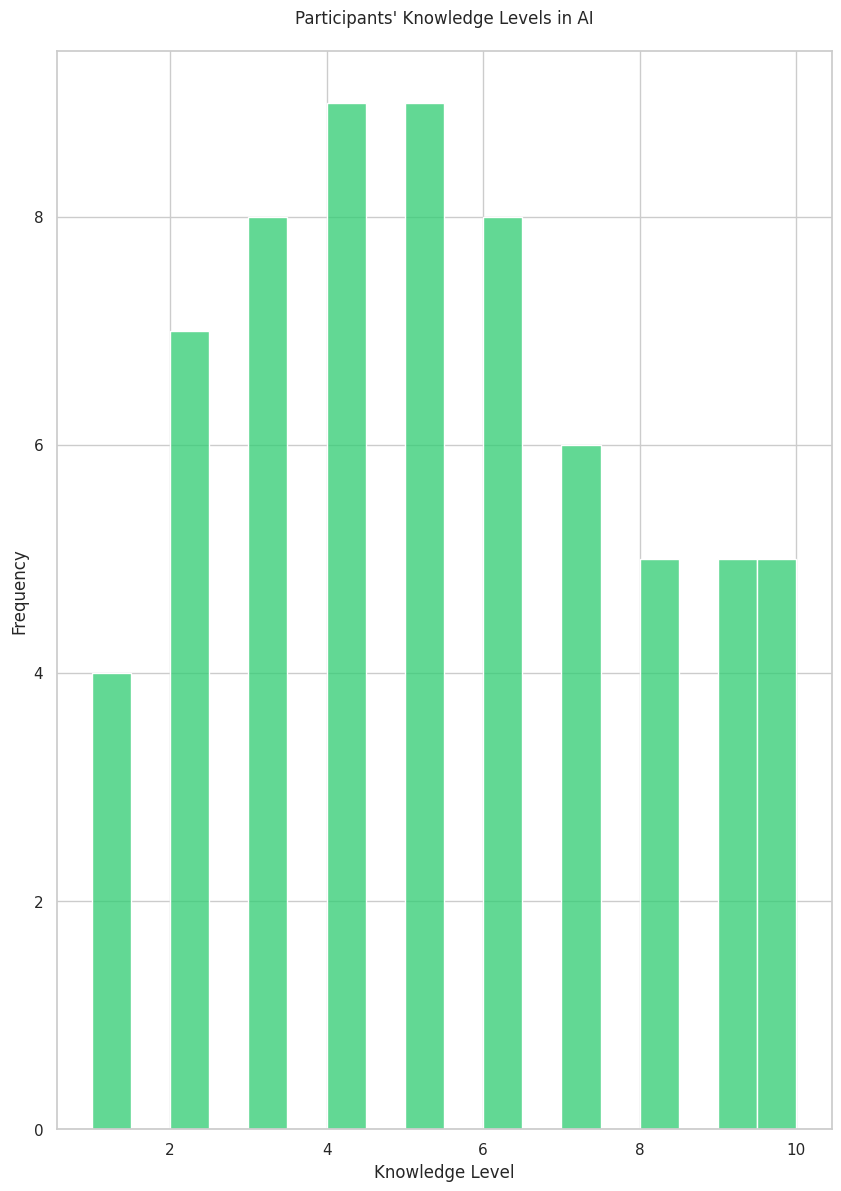

The script that saved this image:

import pandas as pd
import seaborn as sns
import matplotlib.pyplot as plt

# Data
knowledge_data = {
    "knowledge_level": [
        1, 2, 3, 2, 4, 5, 3, 4, 5, 6, 7, 3, 4, 5, 6, 8, 9, 10, 4, 3, 2, 1, 2, 4, 5, 6, 7, 8, 9, 10,
        7, 6, 5, 4, 3, 2, 1, 3, 5, 7, 9, 2, 4, 6, 8, 10, 5, 6, 7, 8, 9, 10, 6, 5, 4, 3, 2, 1, 3, 4, 5, 6, 7, 8, 9, 10
    ]
}

# Create DataFrame
df = pd.DataFrame(data=knowledge_data)

# Set the style and color palette
sns.set(style="whitegrid")
palette = ["#3498db", "#e74c3c", "#2ecc71", "#f1c40f", "#9b59b6"]

# Create the histogram chart
plt.figure(figsize=(10, 14))
sns.histplot(df['knowledge_level'], kde=False, color="#2ecc71", bins=20, binwidth=0.5)

# Additional styling options
plt.title('Participants\' Knowledge Levels in AI', pad=20)
plt.xlabel('Knowledge Level')
plt.ylabel('Frequency')
plt.ylim(0, None)

# Save or show the figure
plt.savefig('knowledge_levels_distribution.png')
plt.show()
